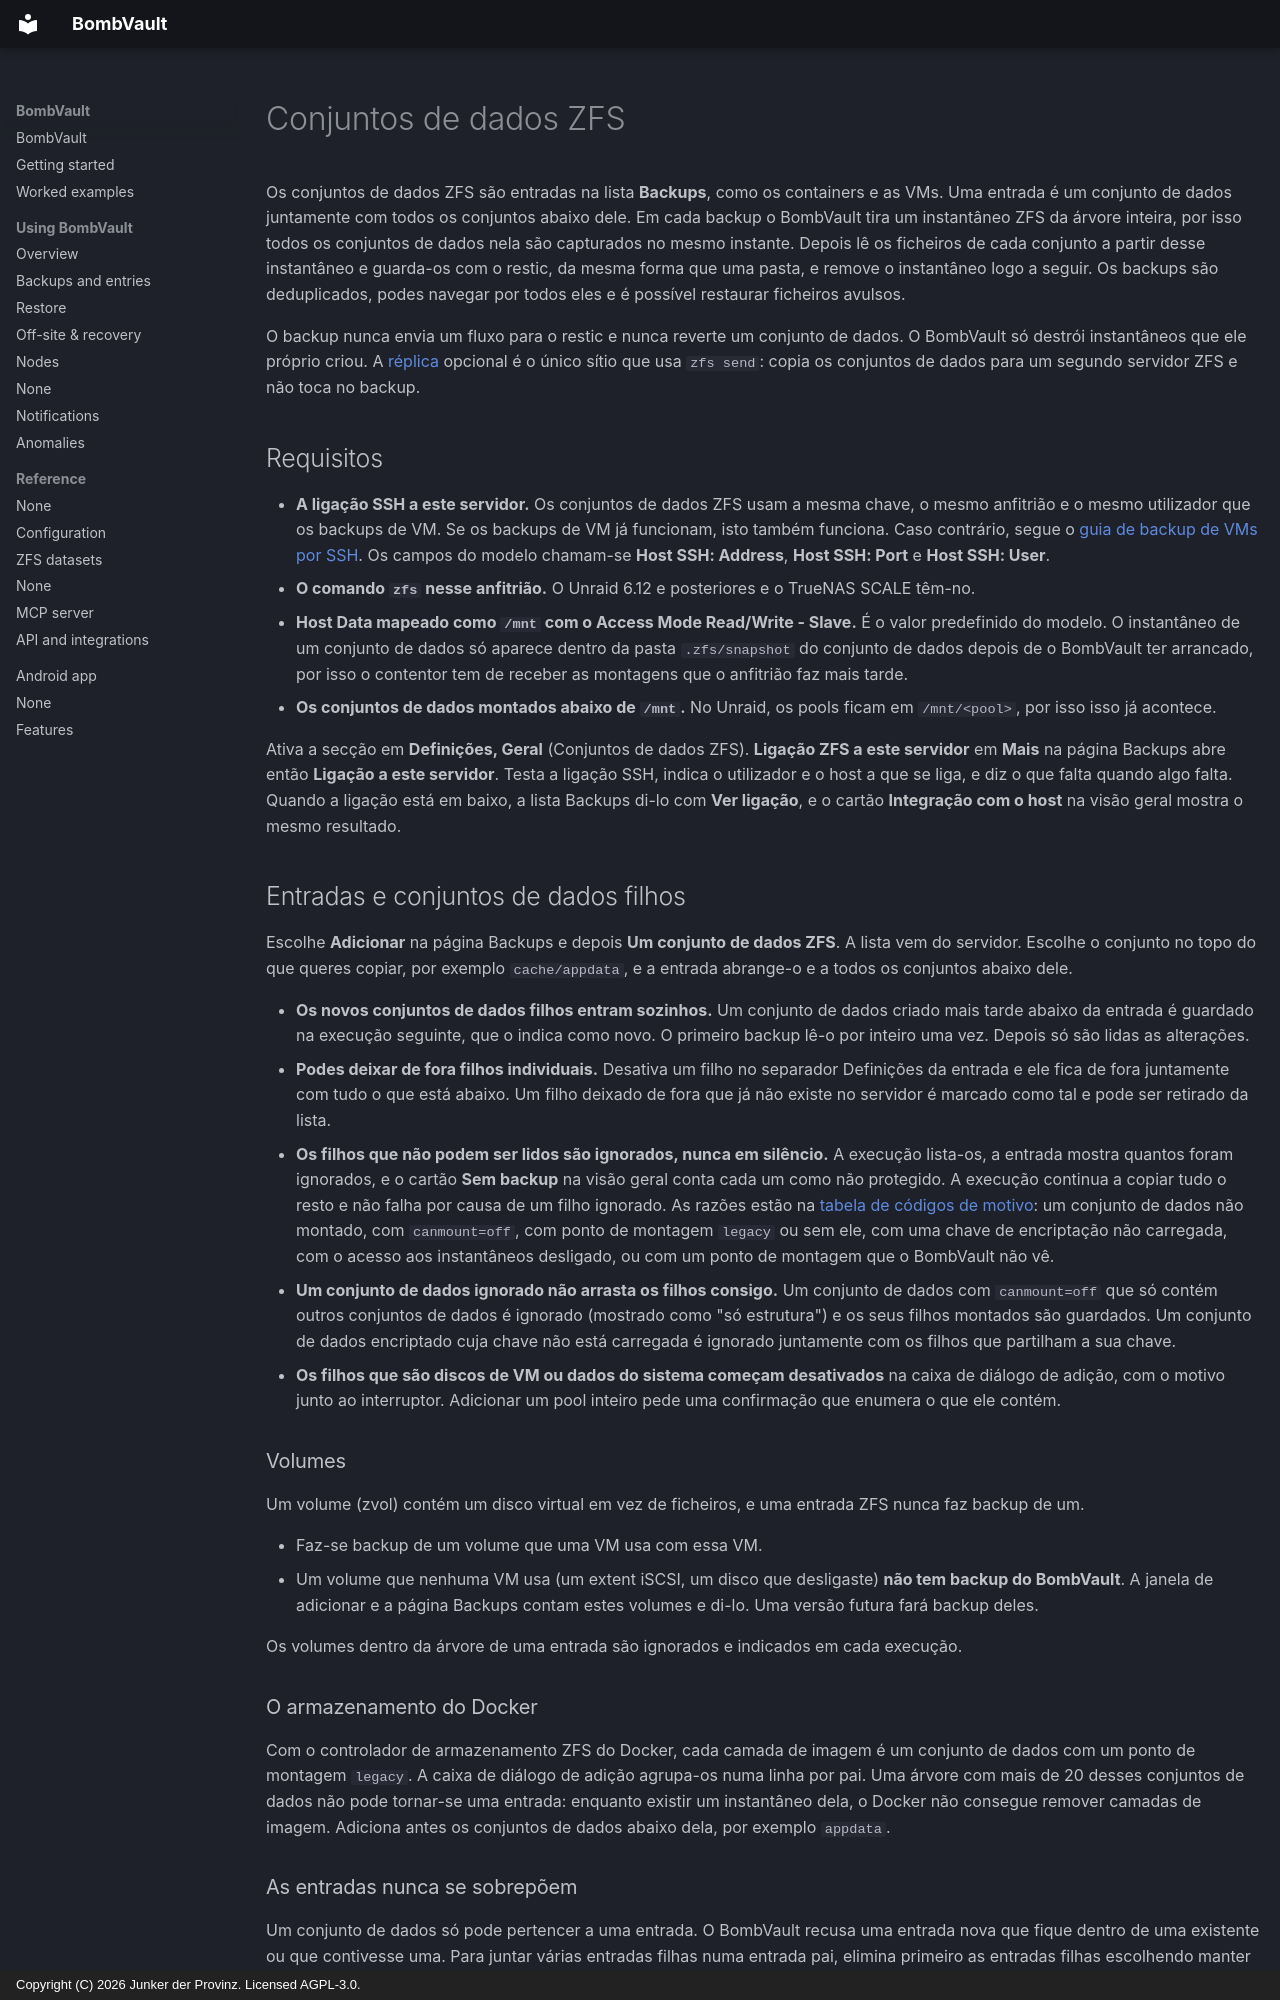

repository: junkerderprovinz/bombvault · page: zfs-datasets.pt/index.html · generator: mkdocs · copyright: Copyright (C) 2026 Junker der Provinz. Licensed AGPL-3.0.

# Conjuntos de dados ZFS

Os conjuntos de dados ZFS são entradas na lista **Backups**, como os containers e as VMs. Uma entrada é um conjunto de dados juntamente com todos os conjuntos abaixo dele. Em cada backup o BombVault tira um instantâneo ZFS da árvore inteira, por isso todos os conjuntos de dados nela são capturados no mesmo instante. Depois lê os ficheiros de cada conjunto a partir desse instantâneo e guarda-os com o restic, da mesma forma que uma pasta, e remove o instantâneo logo a seguir. Os backups são deduplicados, podes navegar por todos eles e é possível restaurar ficheiros avulsos.

O backup nunca envia um fluxo para o restic e nunca reverte um conjunto de dados. O BombVault só destrói instantâneos que ele próprio criou. A [réplica](#replica) opcional é o único sítio que usa `zfs send`: copia os conjuntos de dados para um segundo servidor ZFS e não toca no backup.

## Requisitos {#requirements}

- **A ligação SSH a este servidor.** Os conjuntos de dados ZFS usam a mesma chave, o mesmo anfitrião e o mesmo utilizador que os backups de VM. Se os backups de VM já funcionam, isto também funciona. Caso contrário, segue o [guia de backup de VMs por SSH](vm-backup-ssh-setup.md). Os campos do modelo chamam-se **Host SSH: Address**, **Host SSH: Port** e **Host SSH: User**.
- **O comando `zfs` nesse anfitrião.** O Unraid 6.12 e posteriores e o TrueNAS SCALE têm-no.
- **Host Data mapeado como `/mnt` com o Access Mode Read/Write - Slave.** É o valor predefinido do modelo. O instantâneo de um conjunto de dados só aparece dentro da pasta `.zfs/snapshot` do conjunto de dados depois de o BombVault ter arrancado, por isso o contentor tem de receber as montagens que o anfitrião faz mais tarde.
- **Os conjuntos de dados montados abaixo de `/mnt`.** No Unraid, os pools ficam em `/mnt/<pool>`, por isso isso já acontece.

Ativa a secção em **Definições, Geral** (Conjuntos de dados ZFS). **Ligação ZFS a este servidor** em **Mais** na página Backups abre então **Ligação a este servidor**. Testa a ligação SSH, indica o utilizador e o host a que se liga, e diz o que falta quando algo falta. Quando a ligação está em baixo, a lista Backups di-lo com **Ver ligação**, e o cartão **Integração com o host** na visão geral mostra o mesmo resultado.

## Entradas e conjuntos de dados filhos {#items-and-children}

Escolhe **Adicionar** na página Backups e depois **Um conjunto de dados ZFS**. A lista vem do servidor. Escolhe o conjunto no topo do que queres copiar, por exemplo `cache/appdata`, e a entrada abrange-o e a todos os conjuntos abaixo dele.

- **Os novos conjuntos de dados filhos entram sozinhos.** Um conjunto de dados criado mais tarde abaixo da entrada é guardado na execução seguinte, que o indica como novo. O primeiro backup lê-o por inteiro uma vez. Depois só são lidas as alterações.
- **Podes deixar de fora filhos individuais.** Desativa um filho no separador Definições da entrada e ele fica de fora juntamente com tudo o que está abaixo. Um filho deixado de fora que já não existe no servidor é marcado como tal e pode ser retirado da lista.
- **Os filhos que não podem ser lidos são ignorados, nunca em silêncio.** A execução lista-os, a entrada mostra quantos foram ignorados, e o cartão **Sem backup** na visão geral conta cada um como não protegido. A execução continua a copiar tudo o resto e não falha por causa de um filho ignorado. As razões estão na [tabela de códigos de motivo](#reason-codes): um conjunto de dados não montado, com `canmount=off`, com ponto de montagem `legacy` ou sem ele, com uma chave de encriptação não carregada, com o acesso aos instantâneos desligado, ou com um ponto de montagem que o BombVault não vê.
- **Um conjunto de dados ignorado não arrasta os filhos consigo.** Um conjunto de dados com `canmount=off` que só contém outros conjuntos de dados é ignorado (mostrado como "só estrutura") e os seus filhos montados são guardados. Um conjunto de dados encriptado cuja chave não está carregada é ignorado juntamente com os filhos que partilham a sua chave.
- **Os filhos que são discos de VM ou dados do sistema começam desativados** na caixa de diálogo de adição, com o motivo junto ao interruptor. Adicionar um pool inteiro pede uma confirmação que enumera o que ele contém.

### Volumes {#volumes}

Um volume (zvol) contém um disco virtual em vez de ficheiros, e uma entrada ZFS nunca faz backup de um.

- Faz-se backup de um volume que uma VM usa com essa VM.
- Um volume que nenhuma VM usa (um extent iSCSI, um disco que desligaste) **não tem backup do BombVault**. A janela de adicionar e a página Backups contam estes volumes e di-lo. Uma versão futura fará backup deles.

Os volumes dentro da árvore de uma entrada são ignorados e indicados em cada execução.

### O armazenamento do Docker {#docker-storage}

Com o controlador de armazenamento ZFS do Docker, cada camada de imagem é um conjunto de dados com um ponto de montagem `legacy`. A caixa de diálogo de adição agrupa-os numa linha por pai. Uma árvore com mais de 20 desses conjuntos de dados não pode tornar-se uma entrada: enquanto existir um instantâneo dela, o Docker não consegue remover camadas de imagem. Adiciona antes os conjuntos de dados abaixo dela, por exemplo `appdata`.
